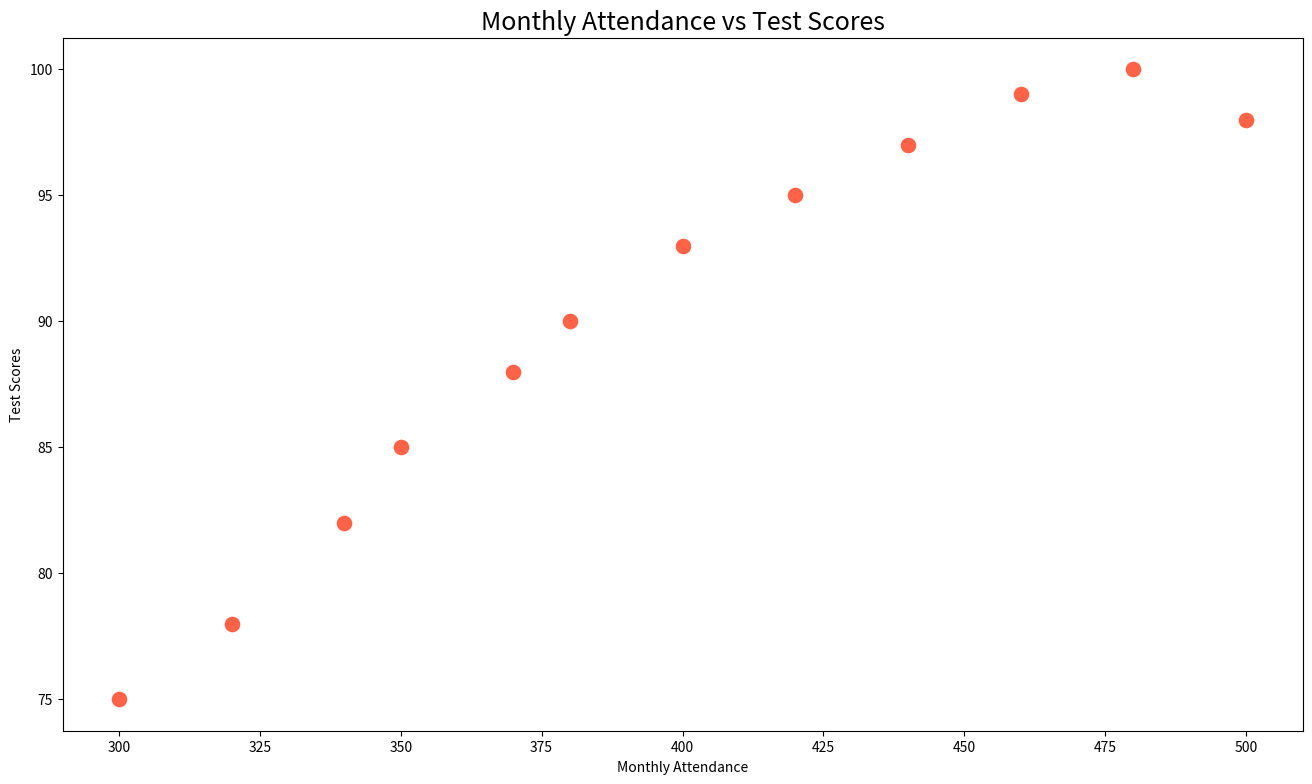

Python code for this plot:

import pandas as pd
import seaborn as sns
import matplotlib.pyplot as plt

# Create the DataFrame
data = {
    'Month': ['January', 'February', 'March', 'April', 'May', 'June', 
              'July', 'August', 'September', 'October', 'November', 'December'],
    'Attendance': [300, 320, 340, 350, 370, 380, 400, 420, 440, 460, 480, 500],
    'TestScores': [75, 78, 82, 85, 88, 90, 93, 95, 97, 99, 100, 98]
}

df = pd.DataFrame(data)

# Set the size of the plot
plt.figure(figsize=(16, 9))

# Create scatterplot
scatter = sns.scatterplot(
    x='Attendance', 
    y='TestScores', 
    data=df, 
    s=150,  # size of points
    color='#FF6347'  # tomato color
)

# Setting the title
plt.title('Monthly Attendance vs Test Scores', fontsize=18)

# Add labels to the axes
plt.xlabel('Monthly Attendance')
plt.ylabel('Test Scores')

# Show the plot
plt.show()
